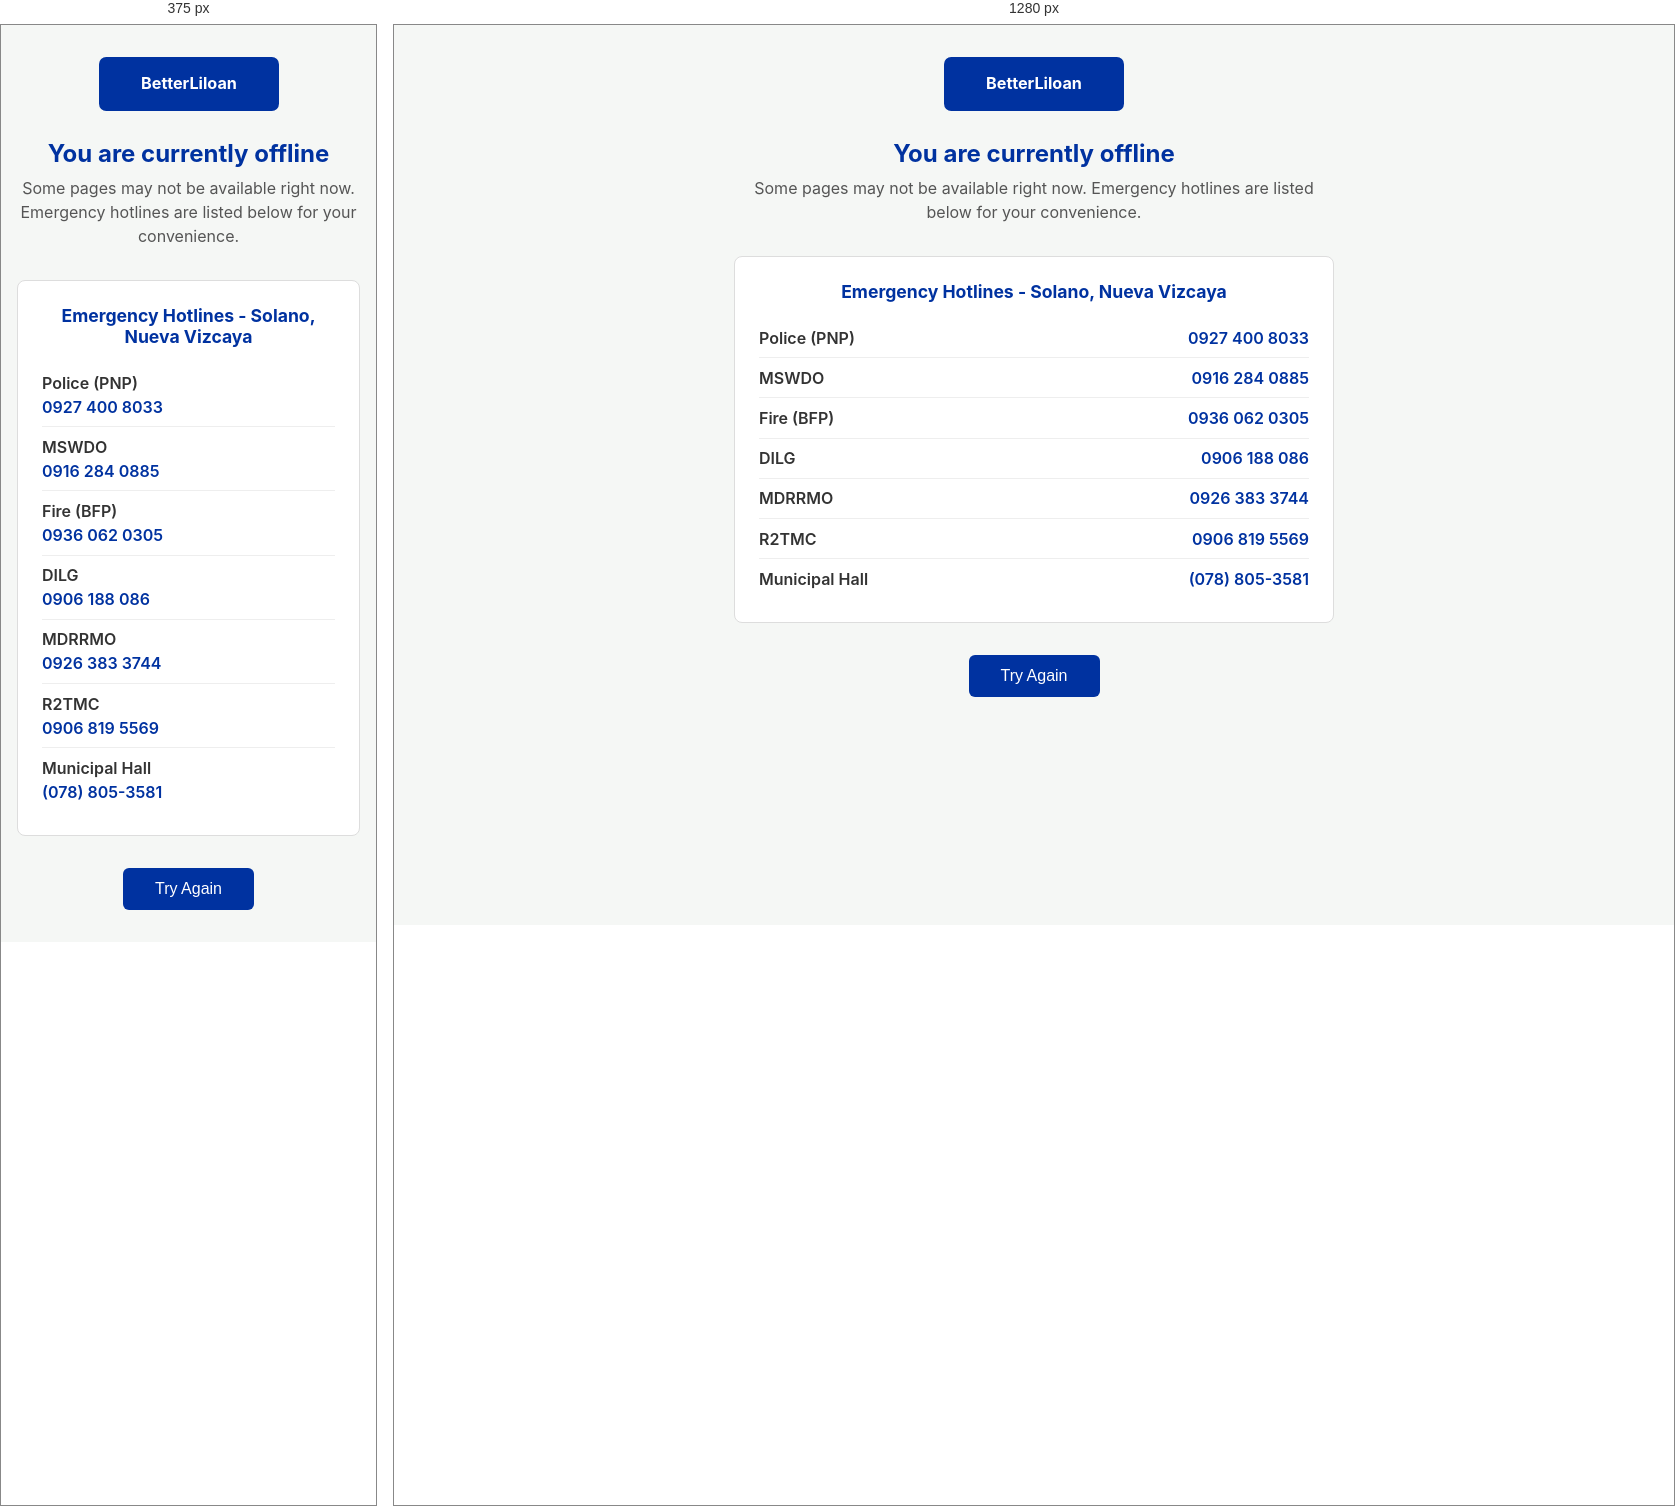
Rendered at 375 px and 1280 px, left to right.

<!-- file: offline.html -->
<!doctype html>
<html lang="en">
  <head>
    <meta charset="UTF-8" />
    <meta name="viewport" content="width=device-width, initial-scale=1.0" />
    <meta name="theme-color" content="#0032a0" />
    <title>Offline - BetterLiloan.org</title>
    <style>
      *,
      *::before,
      *::after {
        box-sizing: border-box;
        margin: 0;
        padding: 0;
      }
      body {
        font-family:
          'Inter',
          -apple-system,
          BlinkMacSystemFont,
          'Segoe UI',
          Roboto,
          sans-serif;
        background: #f5f7f5;
        color: #1a1a1a;
        min-height: 100vh;
        display: flex;
        flex-direction: column;
        align-items: center;
        padding: 2rem 1rem;
      }
      .skip-link {
        position: absolute;
        top: -100%;
        left: 0;
        padding: 0.5rem 1rem;
        background: #0032a0;
        color: #fff;
        z-index: 100;
      }
      .skip-link:focus {
        top: 0;
      }
      .container {
        max-width: 600px;
        width: 100%;
        text-align: center;
      }
      .logo {
        width: 180px;
        height: auto;
        margin-bottom: 1.5rem;
      }
      h1 {
        font-size: 1.5rem;
        color: #0032a0;
        margin-bottom: 0.5rem;
      }
      .subtitle {
        color: #555;
        margin-bottom: 2rem;
        line-height: 1.5;
      }
      .hotlines {
        background: #fff;
        border: 1px solid #ddd;
        border-radius: 8px;
        padding: 1.5rem;
        margin-bottom: 2rem;
        text-align: left;
      }
      .hotlines h2 {
        font-size: 1.1rem;
        color: #0032a0;
        margin-bottom: 1rem;
        text-align: center;
      }
      .hotline-list {
        list-style: none;
      }
      .hotline-list li {
        display: flex;
        justify-content: space-between;
        align-items: center;
        padding: 0.6rem 0;
        border-bottom: 1px solid #eee;
      }
      .hotline-list li:last-child {
        border-bottom: none;
      }
      .hotline-label {
        font-weight: 600;
        color: #333;
      }
      .hotline-number {
        color: #0032a0;
        font-weight: 600;
        text-decoration: none;
      }
      .hotline-number:focus {
        outline: 2px solid #0032a0;
        outline-offset: 2px;
      }
      .retry-btn {
        display: inline-block;
        background: #0032a0;
        color: #fff;
        border: none;
        padding: 0.75rem 2rem;
        font-size: 1rem;
        border-radius: 6px;
        cursor: pointer;
        text-decoration: none;
      }
      .retry-btn:hover {
        background: #002170;
      }
      .retry-btn:focus {
        outline: 2px solid #0032a0;
        outline-offset: 2px;
      }
      @media (max-width: 480px) {
        .hotline-list li {
          flex-direction: column;
          align-items: flex-start;
          gap: 0.25rem;
        }
      }
    </style>
  </head>
  <body>
    <a href="#main-content" class="skip-link" data-i18n="offline-skip-to-main-content"
      >Skip to main content</a
    >

    <main id="main-content" class="container" role="main">
      <svg class="logo" viewBox="0 0 200 60" aria-label="BetterLiloan" role="img">
        <rect width="200" height="60" rx="8" fill="#0032a0" />
        <text
          x="100"
          y="36"
          text-anchor="middle"
          fill="#ffffff"
          font-family="Inter, sans-serif"
          font-size="18"
          font-weight="700"
        >
          BetterLiloan
        </text>
      </svg>

      <h1 data-i18n="offline-you-are-currently-offline">You are currently offline</h1>
      <p class="subtitle" data-i18n="offline-some-pages-may-not-be-available-right-now">
        Some pages may not be available right now. Emergency hotlines are listed below for your
        convenience.
      </p>

      <div class="hotlines">
        <h2 data-i18n="offline-emergency-hotlines-solano-nueva-vizcaya">
          Emergency Hotlines - Solano, Nueva Vizcaya
        </h2>
        <ul class="hotline-list" aria-label="Emergency contact numbers">
          <li>
            <span class="hotline-label" data-i18n="offline-police-pnp">Police (PNP)</span>
            <a href="tel:09274008033" class="hotline-number">0927 400 8033</a>
          </li>
          <li>
            <span class="hotline-label">MSWDO</span>
            <a href="tel:09162840885" class="hotline-number">0916 284 0885</a>
          </li>
          <li>
            <span class="hotline-label" data-i18n="offline-fire-bfp">Fire (BFP)</span>
            <a href="tel:09360620305" class="hotline-number">0936 062 0305</a>
          </li>
          <li>
            <span class="hotline-label">DILG</span>
            <a href="tel:0906188086" class="hotline-number">0906 188 086</a>
          </li>
          <li>
            <span class="hotline-label">MDRRMO</span>
            <a href="tel:09263833744" class="hotline-number">0926 383 3744</a>
          </li>
          <li>
            <span class="hotline-label" data-i18n="offline-r2tmc">R2TMC</span>
            <a href="tel:09068195569" class="hotline-number">0906 819 5569</a>
          </li>
          <li>
            <span class="hotline-label" data-i18n="offline-municipal-hall">Municipal Hall</span>
            <a href="tel:0788053581" class="hotline-number">(078) 805-3581</a>
          </li>
        </ul>
      </div>

      <button class="retry-btn" onclick="window.location.reload()">Try Again</button>
    </main>
  </body>
</html>